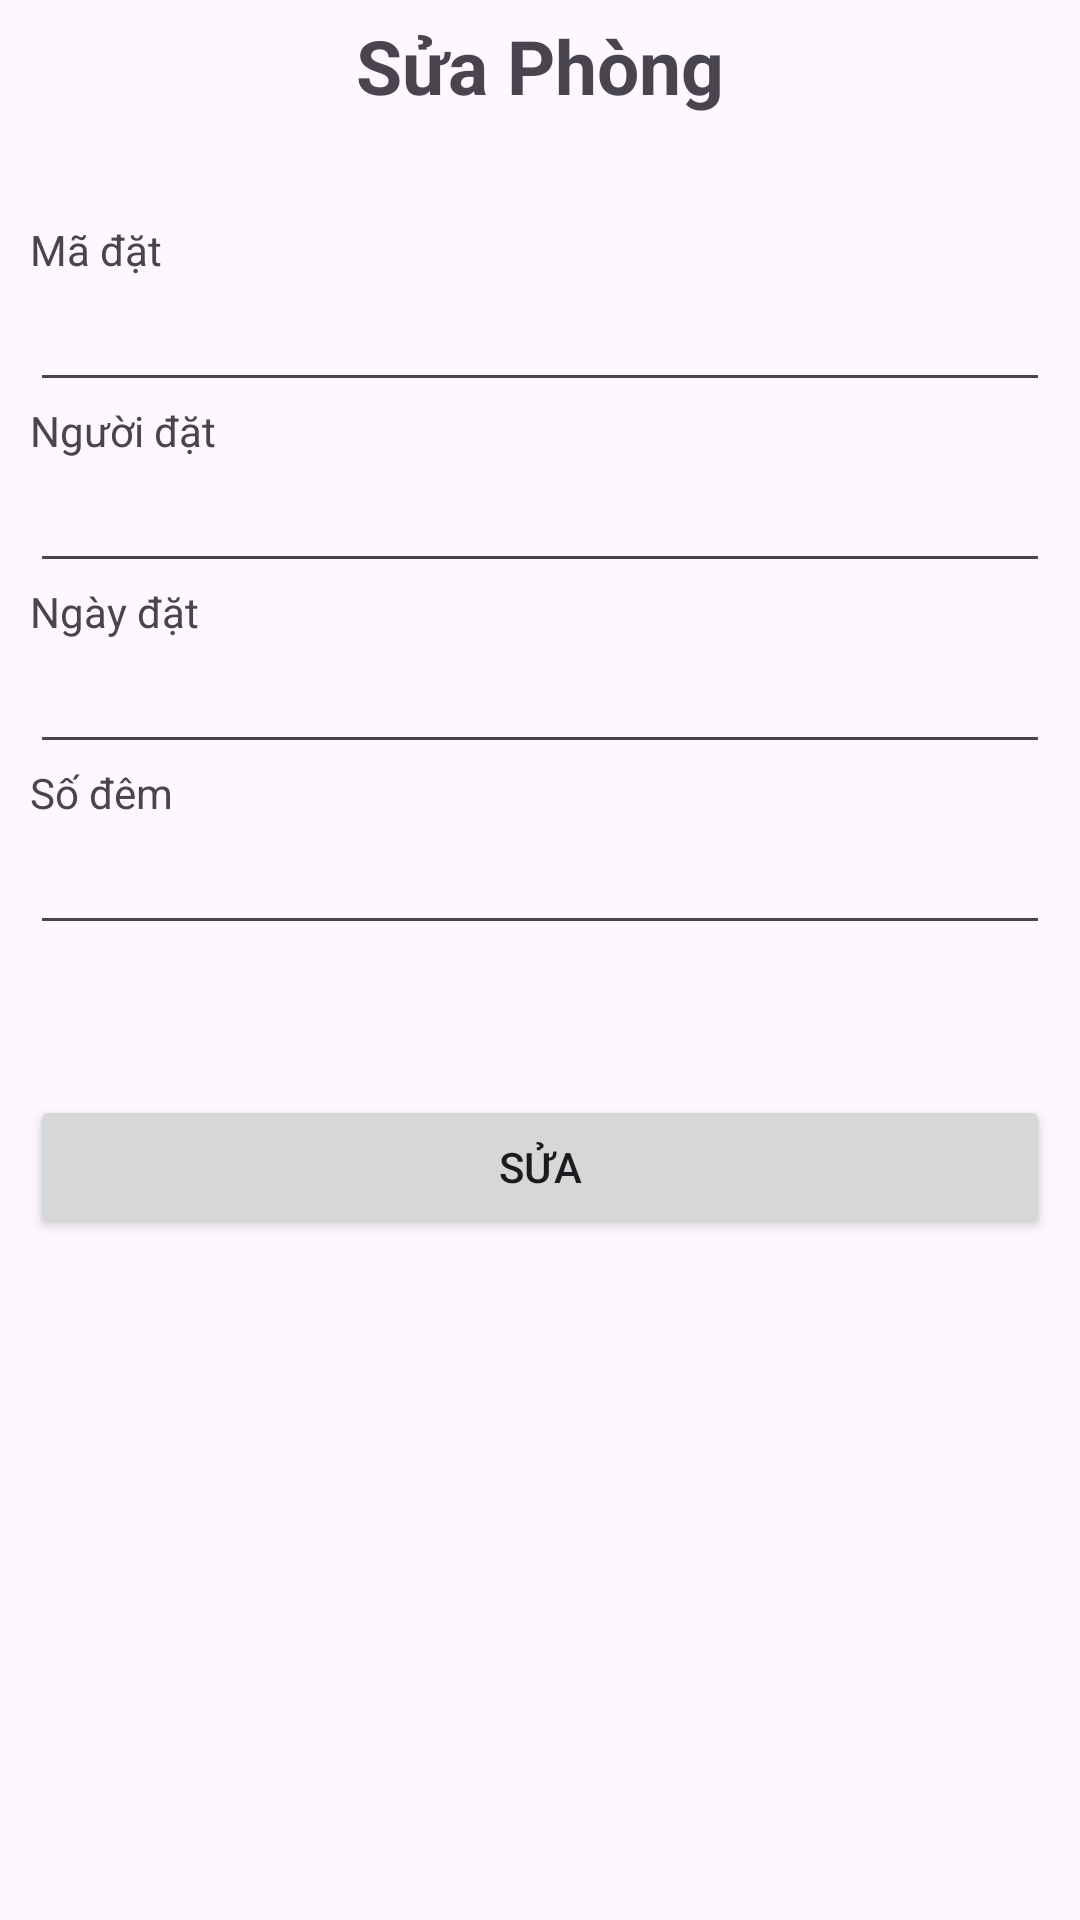

Here is an Android app screen rendered from its layout file. Give the layout XML and the strings, colors and styles it references.
<!-- AndroidManifest.xml: application theme Theme.DE_013 -->
<!-- res/layout/activity_edit.xml -->
<?xml version="1.0" encoding="utf-8"?>
<LinearLayout xmlns:android="http://schemas.android.com/apk/res/android"
    xmlns:app="http://schemas.android.com/apk/res-auto"
    xmlns:tools="http://schemas.android.com/tools"
    android:layout_width="match_parent"
    android:layout_height="match_parent"
    android:paddingHorizontal="10dp"
    android:orientation="vertical"
    tools:context=".EditActivity">

    <TextView
        android:id="@+id/textView2"
        android:layout_width="match_parent"
        android:layout_height="wrap_content"
        android:textSize="25dp"
        android:textStyle="bold"
        android:layout_marginBottom="30dp"
        android:gravity="center"
        android:paddingVertical="5dp"
        android:text="Sửa Phòng" />

    <LinearLayout
        android:layout_width="match_parent"
        android:layout_height="wrap_content"
        android:orientation="vertical">

        <TextView
            android:id="@+id/textView3"
            android:layout_width="wrap_content"
            android:layout_height="wrap_content"
            android:layout_weight="1"
            android:text="Mã đặt" />

        <EditText
            android:id="@+id/edtMa"
            android:layout_width="match_parent"
            android:layout_height="wrap_content"
            android:layout_weight="1"
            android:ems="10"
            android:inputType="text" />
    </LinearLayout>

    <LinearLayout
        android:layout_width="match_parent"
        android:layout_height="wrap_content"
        android:orientation="vertical">

        <TextView
            android:id="@+id/textView4"
            android:layout_width="match_parent"
            android:layout_height="wrap_content"
            android:text="Người đặt" />

        <EditText
            android:id="@+id/edtNguoidat"
            android:layout_width="match_parent"
            android:layout_height="wrap_content"
            android:ems="10"
            android:inputType="text"
            />
    </LinearLayout>

    <LinearLayout
        android:layout_width="match_parent"
        android:layout_height="wrap_content"
        android:orientation="vertical">

        <TextView
            android:id="@+id/textView5"
            android:layout_width="match_parent"
            android:layout_height="wrap_content"
            android:text="Ngày đặt" />

        <EditText
            android:id="@+id/edtNgaydat"
            android:layout_width="match_parent"
            android:layout_height="wrap_content"
            android:ems="10"
            android:inputType="datetime"
            />
    </LinearLayout>

    <LinearLayout
        android:layout_width="match_parent"
        android:layout_height="wrap_content"
        android:orientation="vertical">

        <TextView
            android:id="@+id/textView6"
            android:layout_width="match_parent"
            android:layout_height="wrap_content"
            android:text="Số đêm" />

        <EditText
            android:id="@+id/edtSodem"
            android:layout_width="match_parent"
            android:layout_height="wrap_content"
            android:ems="10"
            android:inputType="number" />
    </LinearLayout>

    <LinearLayout
        android:layout_width="match_parent"
        android:layout_height="wrap_content"
        android:layout_marginTop="50dp"
        android:orientation="vertical">

        <Button
            android:id="@+id/btnSua"
            android:layout_width="match_parent"
            android:layout_height="wrap_content"
            android:text="Sửa" />
    </LinearLayout>
</LinearLayout>
<!-- resources referenced by this layout -->
<resources>
  <style name="Theme.DE_013" parent="Base.Theme.DE_013" />
  <style name="Base.Theme.DE_013" parent="Theme.Material3.DayNight.NoActionBar">
          
          
      </style>
</resources>
